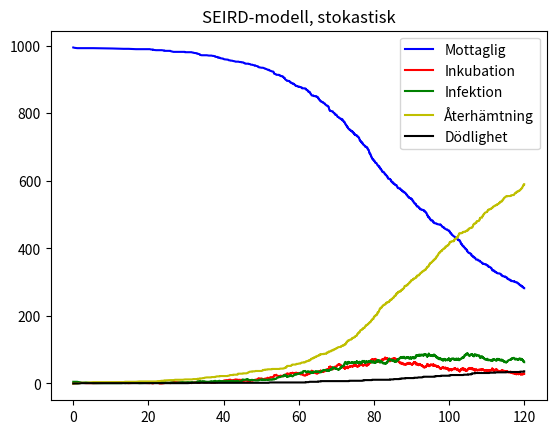
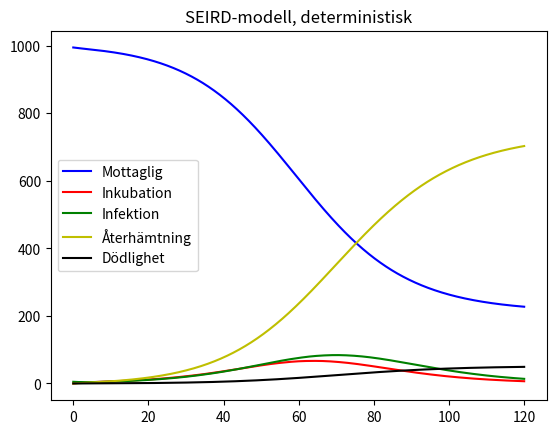

These figures' Python source, in order:
import matplotlib.pyplot as plt
import numpy as np
from scipy.integrate import solve_ivp

N = 1000 # Total population
beta = 0.3 # Infektionshastighet
gamma = 1/7 # Återhämtningshastighet
alpha = 1/5 # Inkubationshastighet
my = 0.01 # Dödlighetshastighet
coeff = np.array([N, beta, gamma, alpha, my])
t0 = 0
t1 = 120
h = 0.1
tspan = (t0, t1)
y0 = np.array([N - 5, 0, 5, 0, 0]) # S, E, I, R, D
tt = np.arange(t0, t1 + h, h)

def SEIRDmodel_ODE(t, y, n, b, g, a, m):
    S, E, I, R, D = y[0], y[1], y[2], y[3], y[4]

    # S (Mottagliga) minskar p.g.a infektion
    sus = -b * (I/n) * S

    # E (Inkubation) ökar p.g.a alla infektioner och minskar p.g.a utveckling till I
    exp = b * (I/n) * S - (a * E)
    
    # I (Infektion) ökar p.g.a inkubation och minskar p.g.a återhämtning och död
    inf = (a * E) - (g * I) - (m * I)
    
    # R (Återhämtning) ökar p.g.a återhämtning från I
    rec = g * I
    
    # D (Dödlighet) ökar p.g.a dödlighet från I
    dea = m * I

    return np.array([sus, exp, inf, rec, dea])


def stochMatrix_SEIRD():  
    sMat = np.array([[-1, 1, 0, 0, 0], # S --> E
                     [0, -1, 1, 0, 0], # E --> I
                     [0, 0, -1, 1, 0], # I --> R
                     [0, 0, -1, 0, 1]]) # I --> D
    return sMat

# Propensitetsfunktion - ger oss sannolikheten att ett fall sker
def SEIRD_prop(y, coeff):
    S, E, I, R, D = y[0], y[1], y[2], y[3], y[4]
    N, beta, gamma, alpha, my = coeff[0], coeff[1], coeff[2], coeff[3], coeff[4]

    # Beräkning av stokastisk konstant
    stoch_constant = beta/N

    # Propensitet 1: Total intensitet för infektion (S --> E)
    a1 = stoch_constant * S * I 
    
    # Propensitet 2: Total intensitet för inkubation (E --> I)
    a2 = alpha * E
    
    # Propensitet 3: Total intesitet för återhämtning (I --> R)
    a3 = gamma * I

    # Propensitet 4: Total intensitet för dödlighet (I --> D)
    a4 = my * I

    return np.array([a1, a2, a3, a4])

# Gillespie algoritm:
def SSA(prop, stoch, X0, tspan, coeff):
    # prop  - propensities
    # stoch - stiochiometry vector
    # Initial state vector
    tvec = np.zeros(1)
    tvec[0] = tspan[0]
    Xarr = np.zeros([1,len(X0)])
    Xarr[0,:] = X0
    t = tvec[0]
    X = X0
    sMat = stoch()
    while t<tspan[1]:
        r1, r2 = np.random.uniform(0, 1, size=2)  # Find two random numbers on uniform distr.
        re = prop(X,coeff)
        cre = np.cumsum(re)
        a0 = cre[-1]
        if a0 < 1e-12:
            break

        tau = np.random.exponential(scale=1/a0) # Random number exponential distribution
        cre = cre/a0
        r = 0
        while cre[r] < r2:
            r += 1
        
        t += tau
        # if new time is larger than final time, skip last calculation
        if t > tspan[1]:
            break
        
        tvec = np.append(tvec,t)
        X = X + sMat[r,:]
        Xarr = np.vstack([Xarr,X])

     # If iterations stopped before final time, add final time and no change
    if tvec[-1] < tspan[1]:
        tvec=np.append(tvec,tspan[1])
        Xarr=np.vstack([Xarr,X])          
            
    return tvec, Xarr

# Kör stokastiska modellen med Gillespie algoritmen:
t, X = SSA(SEIRD_prop, stochMatrix_SEIRD, y0, tspan, coeff)
# Kör determiska modellen med solve_ivp:
sol = solve_ivp(SEIRDmodel_ODE, tspan, y0, t_eval=tt, args=(N, beta, gamma, alpha, my))


# Plottar båda lösningarna för att jämföra resultaten
plt.figure(1)
plt.plot(t,X[:,0],'b-',label="Mottaglig")
plt.plot(t,X[:,1],'r-', label="Inkubation")
plt.plot(t,X[:,2],'g-', label="Infektion")
plt.plot(t,X[:,3],'y-', label="Återhämtning")
plt.plot(t,X[:,4],'k-', label="Dödlighet")
plt.title("SEIRD-modell, stokastisk")
plt.legend()

plt.figure(2)
plt.plot(sol.t,sol.y[0],"b-", label="Mottaglig")
plt.plot(sol.t,sol.y[1],"r-", label="Inkubation")
plt.plot(sol.t,sol.y[2],"g-", label="Infektion")
plt.plot(sol.t,sol.y[3],"y-", label="Återhämtning")
plt.plot(sol.t,sol.y[4],"k-", label="Dödlighet")
plt.legend()
plt.title("SEIRD-modell, deterministisk")
plt.show()